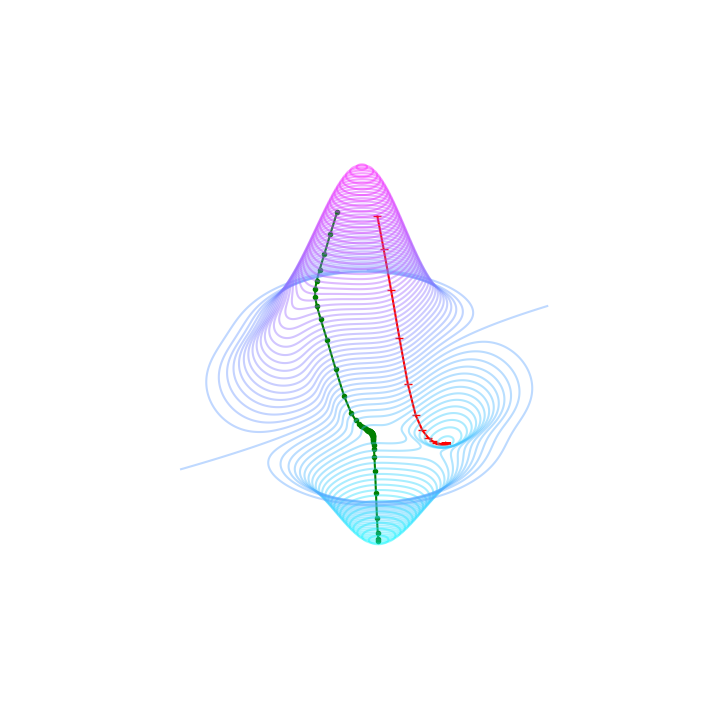

This chart was generated by the following Python code:
# -*- coding: UTF-8 -*-
"""
Author: BinIsNull

Contact: dengz004@163.com
"""
# Python 3.8.16

import matplotlib.pyplot as mplt
import numpy as np
from mpl_toolkits.mplot3d import Axes3D

# surface
num = 2000
wdt = 3
x, y = np.meshgrid(np.linspace(-wdt, wdt, num), np.linspace(-wdt, wdt, num))
z = (x + x ** 2 + y ** 3 + x ** 5) * np.exp(- x ** 2 - y ** 2)
# curve


def grd_des(_x, _y, rate):
    """Gradient Descent"""
    _x -= rate * (1 + 2 * _x + 5 * _x ** 4 - 2 * (_x ** 2 + _x ** 3 + _x * _y ** 3 + _x ** 6)) * np.exp(
            -_x ** 2 - _y ** 2)
    _y -= rate * (3 * _y ** 2 - 2 * (_x * _y + _x ** 2 * _y + _y ** 4 + _x ** 5 * _y)) * np.exp(-_x ** 2 - _y ** 2)
    return _x, _y


stride = 62
inx, iny, rl = 1.05, 0.4, 0.2
x_1 = []
y_1 = []
z_1 = []
for i in range(stride):
    x_1.append(inx)
    y_1.append(iny)
    inz = (inx + inx ** 2 + iny ** 3 + inx ** 5) * np.exp(- inx ** 2 - iny ** 2)
    z_1.append(inz)
    inx, iny = grd_des(inx, iny, rl)
inx, iny = 0.9, -0.2
x_2 = []
y_2 = []
z_2 = []
for i in range(stride):
    x_2.append(inx)
    y_2.append(iny)
    inz = (inx + inx ** 2 + iny ** 3 + inx ** 5) * np.exp(- inx ** 2 - iny ** 2)
    z_2.append(inz)
    inx, iny = grd_des(inx, iny, rl)
#
fig = mplt.figure("3D Surface", facecolor='white', figsize=(7, 7))
ax3d = Axes3D(fig, auto_add_to_figure=False)
fig.add_axes(ax3d)
#
ax3d.view_init(elev=35, azim=175)  # Adjust perspective.
ax3d.set_axis_off()  # Hide axis.
#
# ax3d.plot_surface(x, y, z, cstride=10, rstride=10, cmap='rainbow_r', alpha=0.6)
ax3d.contour3D(x, y, z, 75, cmap='cool', alpha=0.4)
ax3d.plot(x_1, y_1, z_1, color='green', marker='.')
ax3d.plot(x_2, y_2, z_2, color='red', marker='_')
mplt.show()
